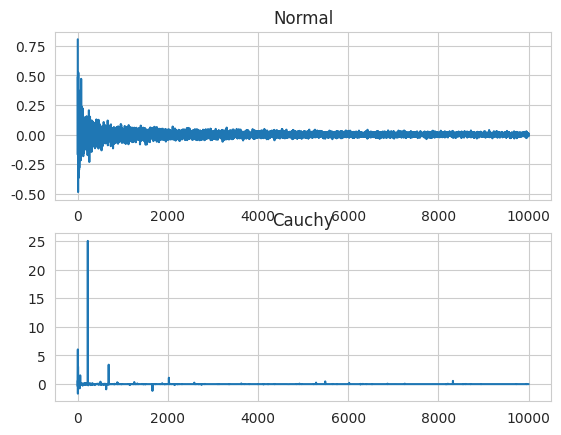

Generate this figure with matplotlib:
""" [redacted] """

import numpy as np
from matplotlib import pyplot
import seaborn as sns

__author__ = '[email redacted] (Sajad Azami)'

sns.set_style("whitegrid")


# Let Xi be random variables of N(0,1) and let Xn = 1/n(sum(Xi))
# We will plot Xn versus n for n = 1,...,10000
# We will do this for Xi being random variables of Cauchy
def simulate():
    # Xi be random variables of N(0,1)
    n = []
    Xn = []
    for i in range(1, 10001):
        X_i = np.random.normal(0, 1, i)
        Xn.append(1 / i * (np.sum(X_i)))
        n.append(i)
    pyplot.subplot(211)
    pyplot.title('Normal')
    pyplot.plot(n, Xn)

    n = []
    Xn = []
    for i in range(1, 10001):
        X_i = np.random.standard_cauchy()
        Xn.append(1 / i * (np.sum(X_i)))
        n.append(i)
    pyplot.subplot(212)
    pyplot.title('Cauchy')
    pyplot.plot(n, Xn)
    pyplot.show()


def main():
    simulate()


if __name__ == '__main__':
    main()
